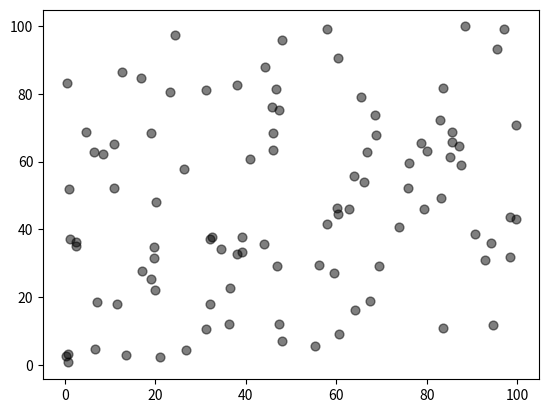

The script that saved this image:
# scatter plot
import numpy as np
import matplotlib.pyplot as plt

x_data = np.random.random(100)*100
y_data = np.random.random(100)*100

# c = color
# marker is the marking symbol
# s is the size of the marker
# alpha is the transparency
plt.scatter(x_data, y_data ,c = "#000" ,marker = "o",s = 40 ,alpha = 0.5 )
plt.show()